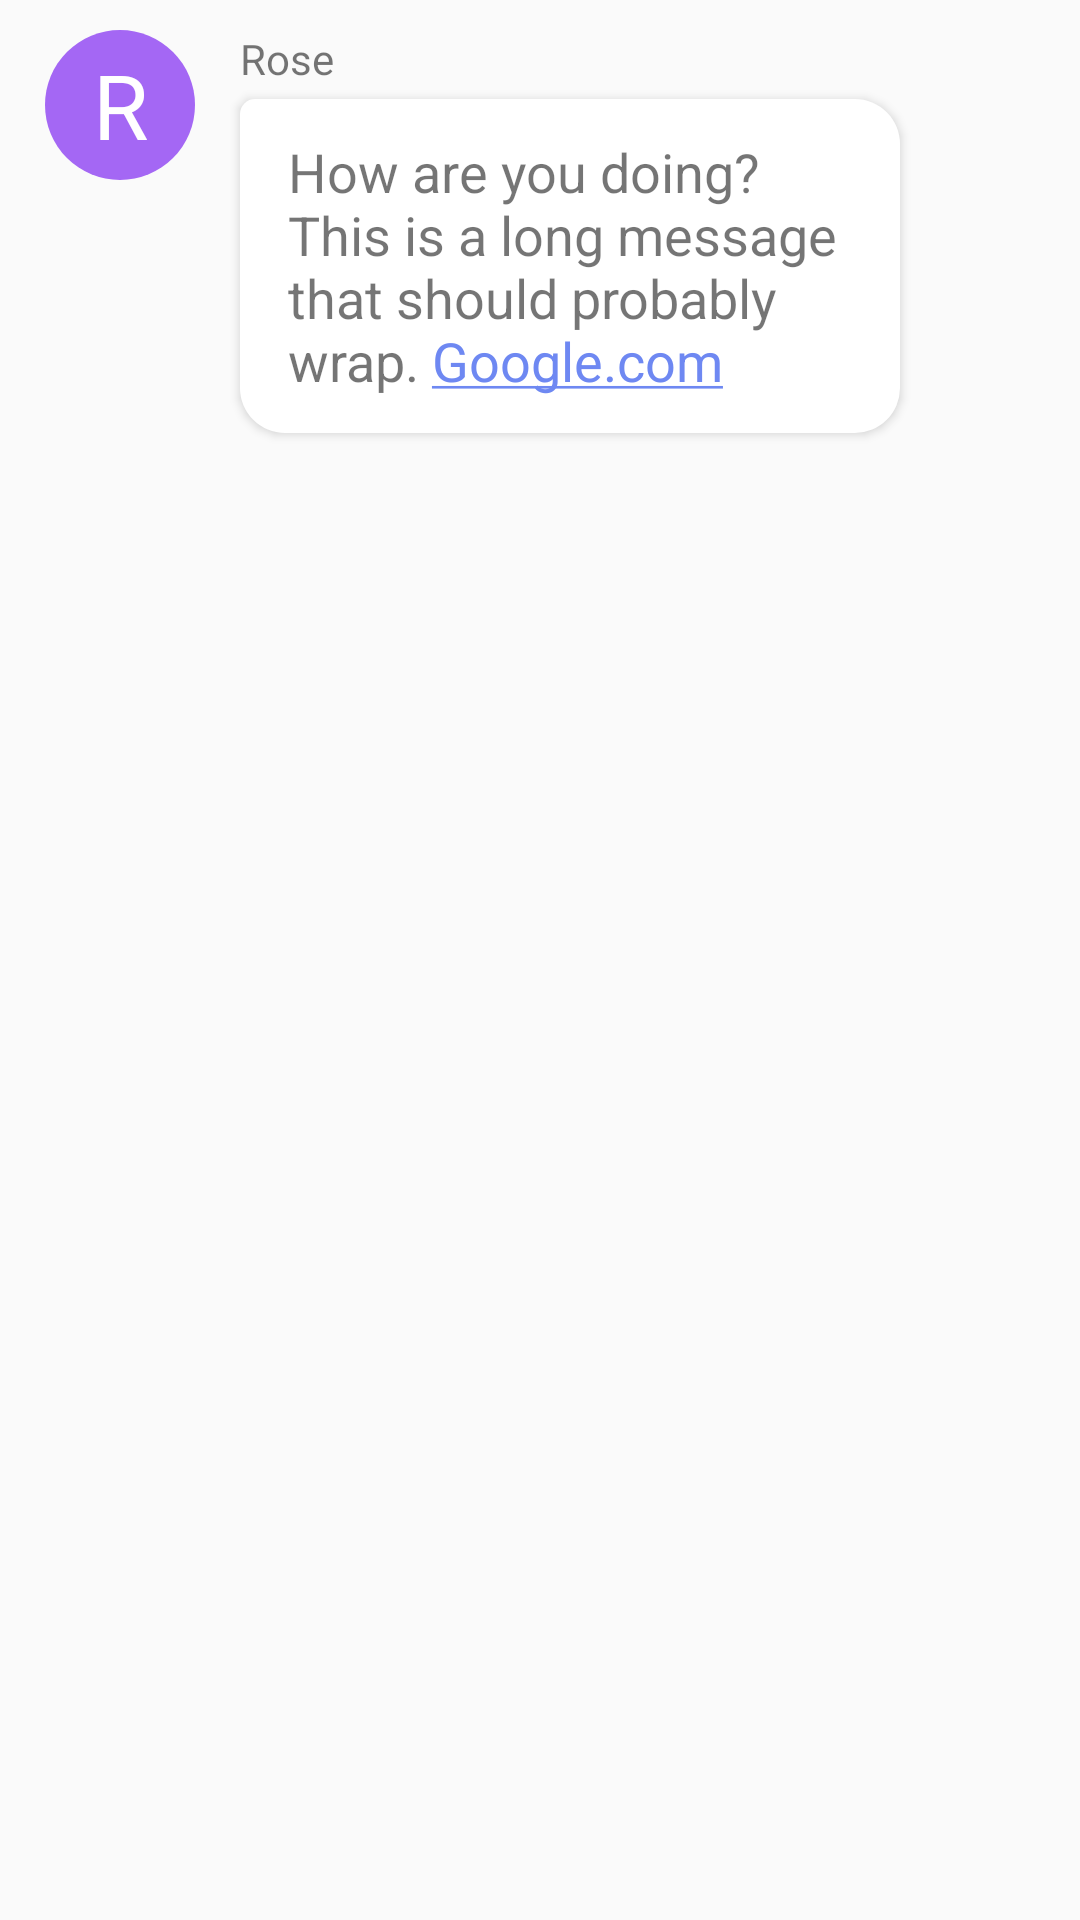

Android layout source for this screen:
<!-- AndroidManifest.xml: application theme AppTheme -->
<!-- res/layout/message_received.xml -->
<?xml version="1.0" encoding="utf-8"?>
<RelativeLayout xmlns:android="http://schemas.android.com/apk/res/android"
                android:layout_width="match_parent"
                android:layout_height="wrap_content"
                android:paddingVertical="10dp"
                android:paddingLeft="15dp"
                android:paddingRight="60dp"
                android:clipToPadding="false">

    <TextView
            android:id="@+id/initial_text_view"
            android:layout_width="wrap_content"
            android:layout_height="wrap_content"
            android:text="R"
            android:textSize="30sp"
            android:textColor="#FFFF"
            android:background="@drawable/rounded_text_view"
            android:gravity="center"/>

    <TextView
            android:id="@+id/name"
            android:layout_marginLeft="15dp"
            android:layout_toRightOf="@+id/initial_text_view"
            android:layout_alignTop="@+id/initial_text_view"
            android:layout_width="wrap_content"
            android:layout_height="wrap_content"
            android:paddingBottom="4dp"
            android:text="Rose"/>

    <TextView
            android:id="@+id/message_body"
            android:layout_width="wrap_content"
            android:layout_height="wrap_content"
            android:layout_below="@+id/name"
            android:layout_alignLeft="@+id/name"
            android:background="@drawable/shape_message_received"
            android:paddingVertical="12dp"
            android:paddingHorizontal="16dp"
            android:elevation="2dp"
            android:textSize="18dp"
            android:autoLink="web"
            android:clickable="true"
            android:textColorLink="@color/color_link_received"
            android:text="How are you doing? This is a long message that should probably wrap. Google.com"/>

</RelativeLayout>
<!-- resources referenced by this layout -->
<resources>
  <color name="color_link_received">#6e88f2</color>
  <!-- drawable rounded_text_view (drawable) -->
  <?xml version="1.0" encoding="utf-8"?>
  <selector xmlns:android="http://schemas.android.com/apk/res/android">
      <item android:drawable="@drawable/shape_circle"/>
  </selector>
  <!-- drawable shape_message_received (drawable) -->
  <?xml version="1.0" encoding="utf-8"?>
  <shape xmlns:android="http://schemas.android.com/apk/res/android"
         android:shape="rectangle">
      <solid android:color="@color/color_message_received" />
      <corners android:topLeftRadius="5dp" android:radius="15dp" />
  </shape>
  <style name="AppTheme" parent="Base.Theme.AppCompat.Light.DarkActionBar">
          
          <item name="colorPrimary">@color/colorPrimary</item>
          <item name="colorPrimaryDark">@color/colorPrimaryDark</item>
          <item name="colorAccent">@color/colorAccent</item>
          <item name="windowActionBar">false</item>
          <item name="windowNoTitle">true</item>
      </style>
  <!-- drawable shape_circle (drawable) -->
  <?xml version="1.0" encoding="utf-8"?>
  <shape
          xmlns:android="http://schemas.android.com/apk/res/android"
          android:shape="oval">
  
      <solid android:color="@color/color_chat_entry"/>
  
      <size
          android:height="50dp"
          android:width="50dp"/>
  
  </shape>
  <color name="color_message_received">#FFF</color>
  <color name="colorPrimary">#3F51B5</color>
  <color name="colorPrimaryDark">#303F9F</color>
  <color name="colorAccent">#FF4081</color>
  <color name="color_chat_entry">#a467f4</color>
</resources>
